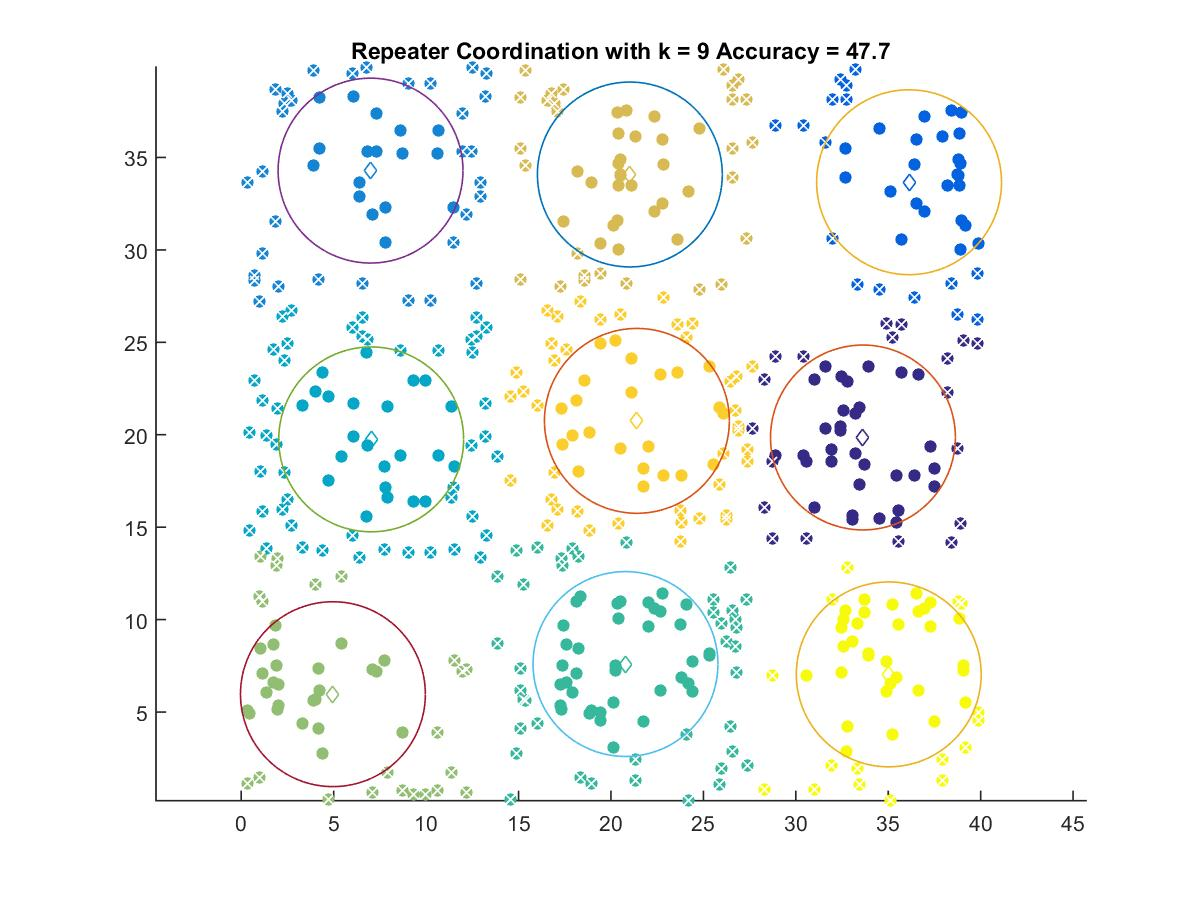

Source data for this figure (header and first rows):
33.632, 19.852
36.13, 33.66
6.995, 34.29
7.028, 19.75
20.79, 7.597
4.959, 5.966
21.02, 34.08
21.4, 20.75
35.03, 7.037
